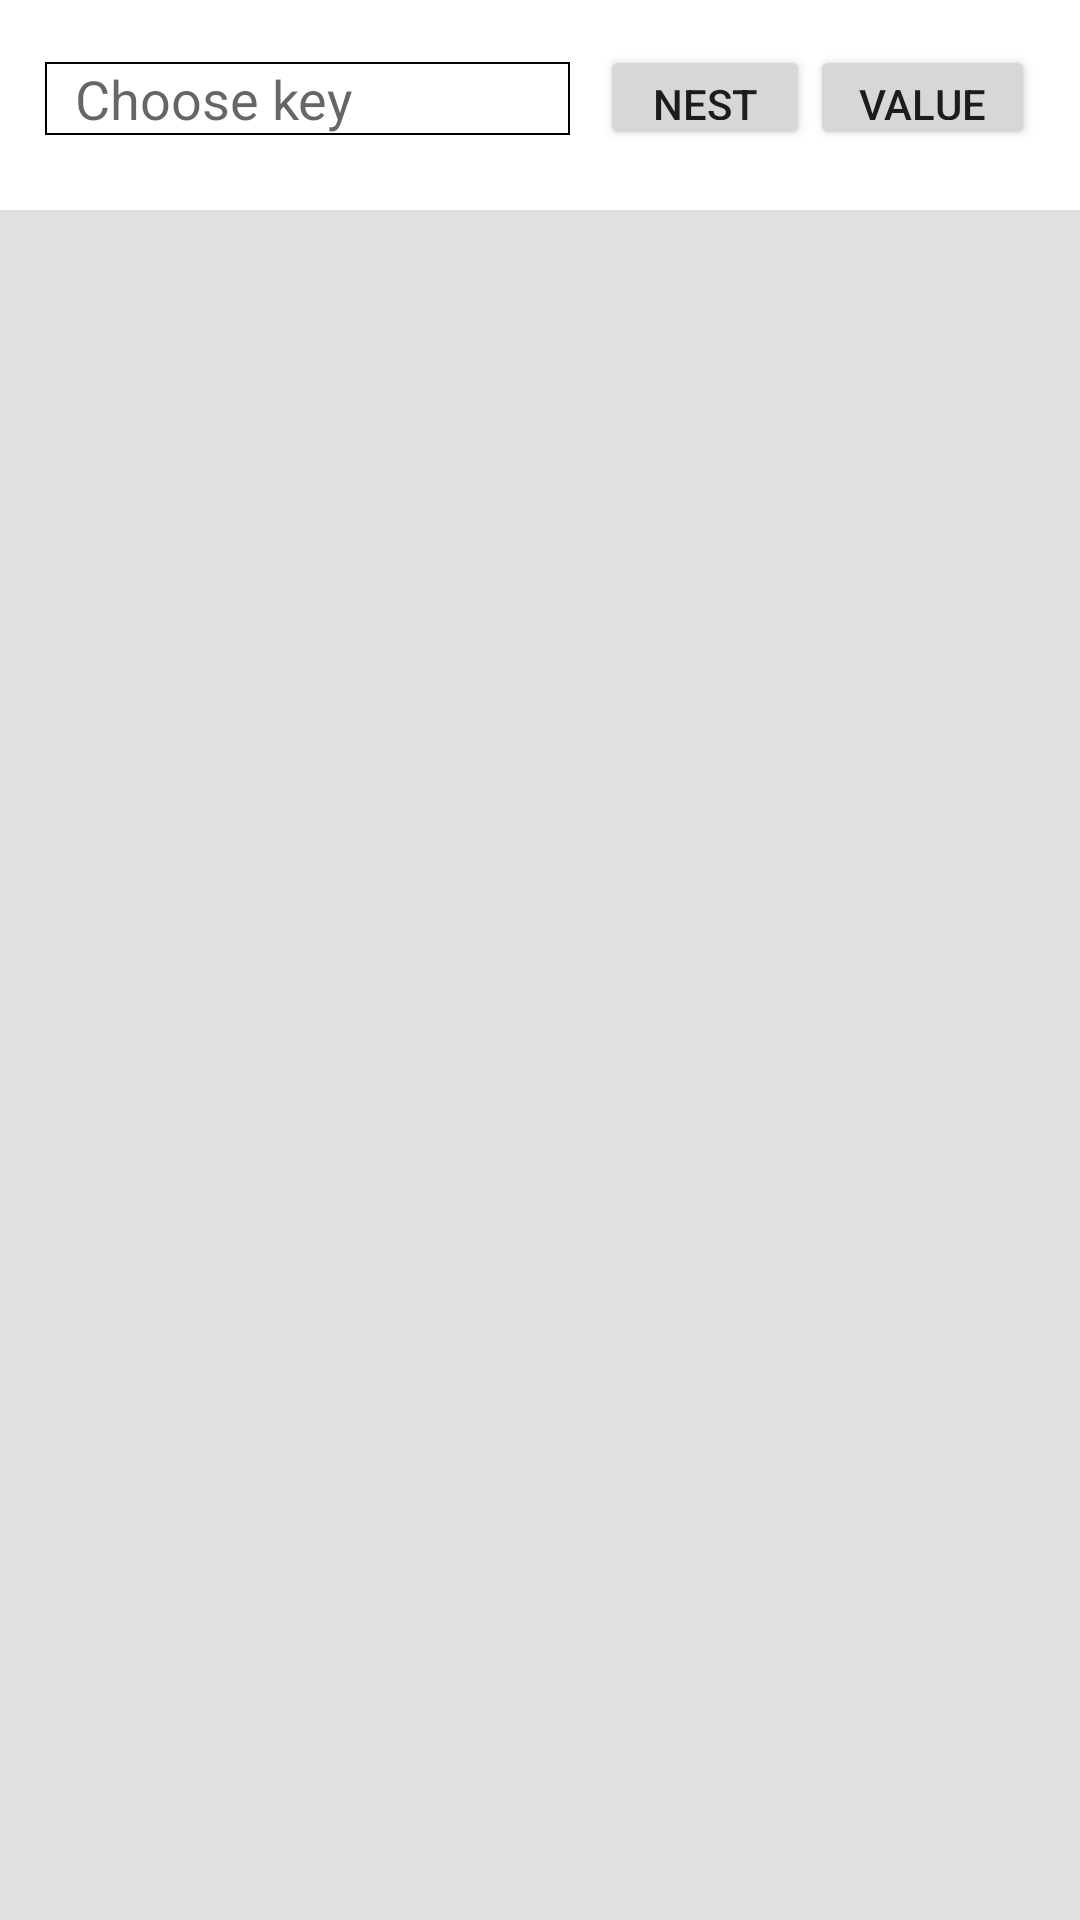

Layout XML and referenced resources for this Android screen:
<!-- AndroidManifest.xml: application theme AppTheme -->
<!-- res/layout/dialog_new_node.xml -->
<?xml version="1.0" encoding="utf-8"?>


<LinearLayout xmlns:android="http://schemas.android.com/apk/res/android"
    android:orientation="vertical" android:layout_width="match_parent"
    android:layout_height="wrap_content"
    android:background="@color/colorBackground"
    >
    <LinearLayout
        android:layout_width="match_parent"
        android:layout_height="70dp"
        android:orientation="horizontal"
        android:padding="15dp"
        android:background="@android:color/white"
        android:id="@+id/ll_key"
        >
        <EditText
            android:layout_width="0dp"
            android:layout_height="wrap_content"
            android:layout_weight="1"
            android:layout_marginRight="10dp"
            android:layout_marginEnd="10dp"
            android:paddingLeft="10dp"
            android:paddingStart="10dp"
            android:paddingRight="10dp"
            android:paddingEnd="10dp"
            android:textSize="18sp"
            android:background="@drawable/border_rectangle"
            android:id="@+id/et_key"
            android:hint="@string/choose_key"
            android:inputType="textUri" />
        <Button
            android:layout_width="70sp"
            android:layout_height="35dp"
            android:text="@string/nest"
            android:id="@+id/bt_sub_node"
            />
        <Button
            android:layout_width="75dp"
            android:layout_height="35dp"
            android:text="@string/value_"
            android:id="@+id/bt_value"
            />
    </LinearLayout>
    <android.support.v7.widget.RecyclerView
        android:layout_width="match_parent"
        android:layout_height="0dp"
        android:layout_weight="1"
        android:layout_margin="15dp"
        android:id="@+id/list"
        />


</LinearLayout>
<!-- resources referenced by this layout -->
<resources>
  <color name="colorBackground">#e0e0e0</color>
  <!-- drawable border_rectangle (drawable) -->
  <?xml version="1.0" encoding="utf-8"?>
  
  
  <shape xmlns:android="http://schemas.android.com/apk/res/android"
      android:shape="rectangle"
      >
      <stroke android:width="2px" android:color="#000"/>
  </shape>
  <string name="choose_key">Choose key</string>
  <string name="nest">Nest</string>
  <string name="value_">Value</string>
  <style name="AppTheme" parent="Theme.AppCompat.Light.NoActionBar">
          
          <item name="colorPrimary">#994c00</item>
          <item name="colorPrimaryDark">#663300</item>
          <item name="colorAccent">@color/colorAccent</item>
      </style>
  <color name="colorAccent">#f2ba25</color>
</resources>
